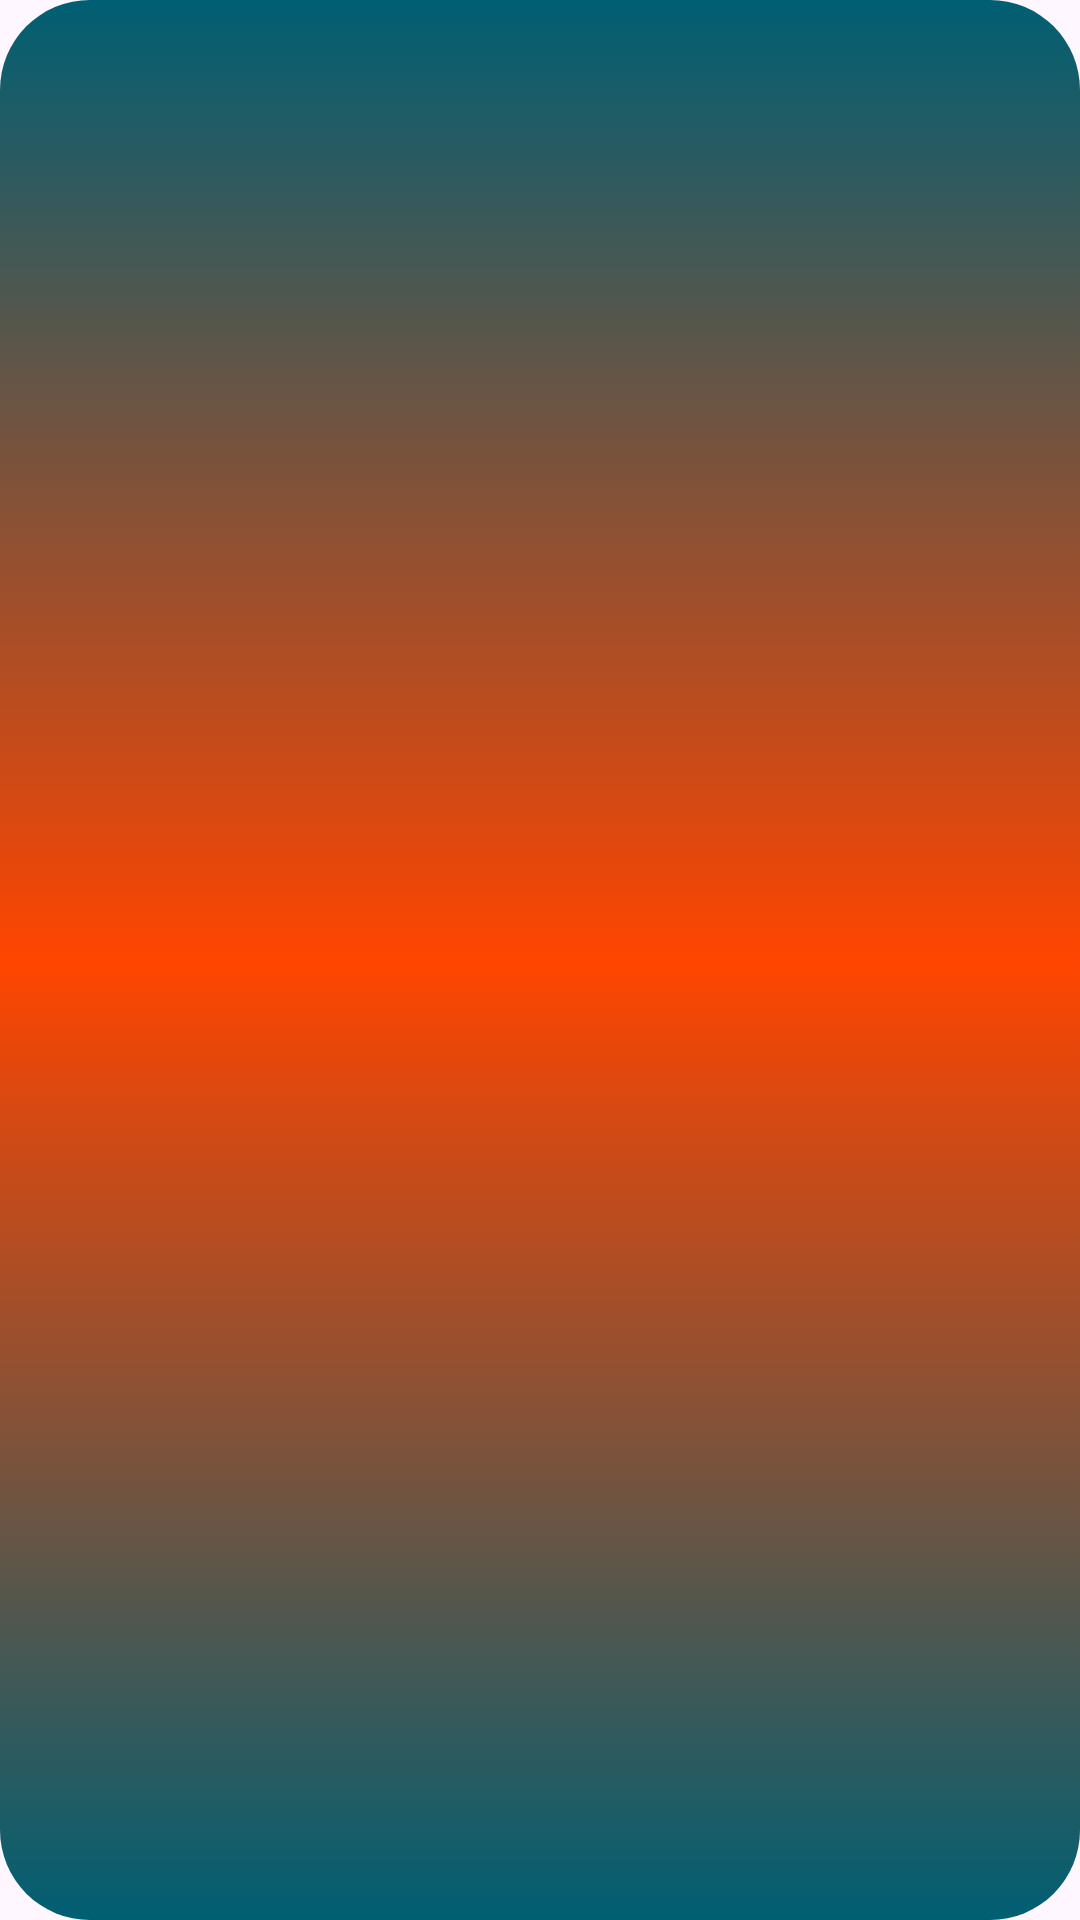

Layout XML and referenced resources for this Android screen:
<!-- AndroidManifest.xml: application theme Theme.MusicPlayerApp -->
<!-- res/layout/appbar.xml -->
<?xml version="1.0" encoding="utf-8"?>
<androidx.appcompat.widget.Toolbar
    xmlns:android="http://schemas.android.com/apk/res/android"
    xmlns:app="http://schemas.android.com/apk/res-auto"
    android:layout_width="match_parent"
    android:layout_height="?attr/actionBarSize"
    android:background="@drawable/bottom_background"
    android:id="@+id/myToolBar"
    android:theme="@style/ThemeOverlay.AppCompat.Dark">

</androidx.appcompat.widget.Toolbar>
<!-- resources referenced by this layout -->
<resources>
  <!-- drawable bottom_background (drawable) -->
  <?xml version="1.0" encoding="utf-8"?>
  <selector xmlns:android="http://schemas.android.com/apk/res/android">
      <item>
          <shape android:shape="rectangle">
              <gradient android:startColor="#005F73"
                  android:centerColor="#FF4500"
                  android:endColor="#005F73"
                  android:angle="-45"
                  android:type="linear"/>
              <corners android:radius="30dp"/>
          </shape>
      </item>
  
  
  </selector>
  <style name="Theme.MusicPlayerApp" parent="Theme.Material3.DayNight.NoActionBar">
          
          <item name="android:statusBarColor">@android:color/black</item>
           <item name="android:windowLightStatusBar">false</item>--&gt;
  
      </style>
</resources>
